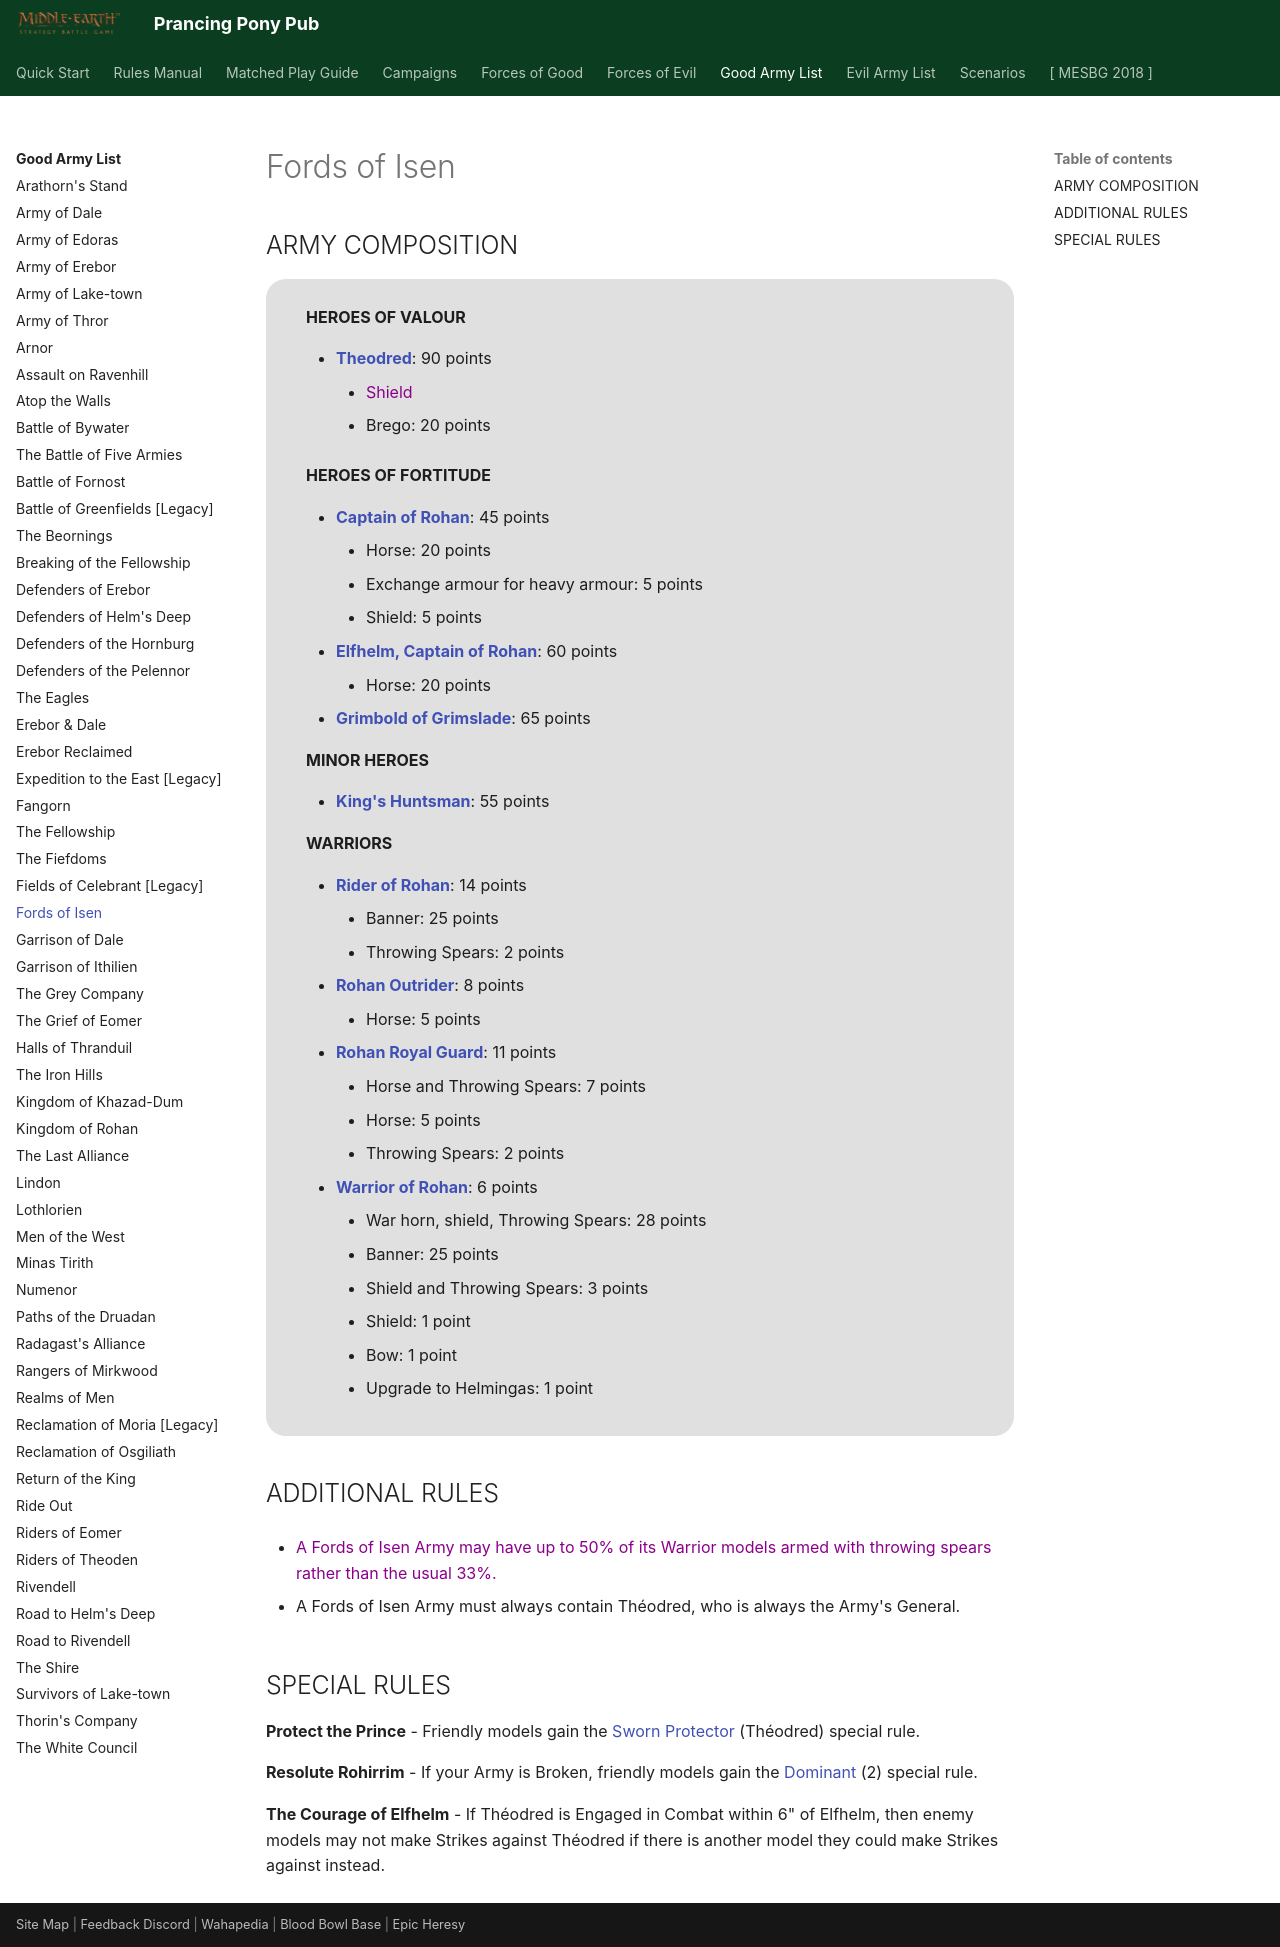

repository: BBBase-EHeresy-PPPub/PPPub · page: mesbg2024/good_army_list/fords_of_isen/index.html · generator: mkdocs

# Fords of Isen

## ARMY COMPOSITION

<div class="unitCard" markdown>

**HEROES OF VALOUR**

- [**Theodred**](../forces_of_good/rohan.md#theodred-85-points): 90 points
    - <span style="color: darkmagenta">Shield</span>
    - Brego: 20 points

**HEROES OF FORTITUDE**

- [**Captain of Rohan**](../forces_of_good/rohan.md#captain-of-rohan-45-points): 45 points
    - Horse: 20 points
    - Exchange armour for heavy armour: 5 points
    - Shield: 5 points
- [**Elfhelm, Captain of Rohan**](../forces_of_good/rohan.md#elfhelm-captain-of-rohan-60-points): 60 points
    - Horse: 20 points
- [**Grimbold of Grimslade**](../forces_of_good/good_legacy.md#grimbold-of-grimslade-65-points): 65 points

**MINOR HEROES**

- [**King's Huntsman**](../forces_of_good/good_legacy.md#kings-huntsman-55-points): 55 points

**WARRIORS**

- [**Rider of Rohan**](../forces_of_good/rohan.md#rider-of-rohan-14-points): 14 points
    - Banner: 25 points
    - Throwing Spears: 2 points
- [**Rohan Outrider**](../forces_of_good/good_legacy.md#rohan-outrider-8-points): 8 points
    - Horse: 5 points
- [**Rohan Royal Guard**](../forces_of_good/rohan.md#rohan-royal-guard-11-points): 11 points
    - Horse and Throwing Spears: 7 points
    - Horse: 5 points
    - Throwing Spears: 2 points
- [**Warrior of Rohan**](../forces_of_good/rohan.md#warrior-of-rohan-6-points): 6 points
    - War horn, shield, Throwing Spears: 28 points
    - Banner: 25 points
    - Shield and Throwing Spears: 3 points
    - Shield: 1 point
    - Bow: 1 point
    - Upgrade to Helmingas: 1 point

</div>

## ADDITIONAL RULES

- <span style="color: darkmagenta">A Fords of Isen Army may have up to 50% of its Warrior models armed with throwing spears rather than the usual 33%.</span>

- A Fords of Isen Army must always contain Théodred, who is always the Army's General.

## SPECIAL RULES

**Protect the Prince** - Friendly models gain the [Sworn Protector] (Théodred) special rule.

**Resolute Rohirrim** - If your Army is Broken, friendly models gain the [Dominant] (2) special rule.

**The Courage of Elfhelm** - If Théodred is Engaged in Combat within 6" of Elfhelm, then enemy models may not make Strikes against Théodred if there is another model they could make Strikes against instead.
